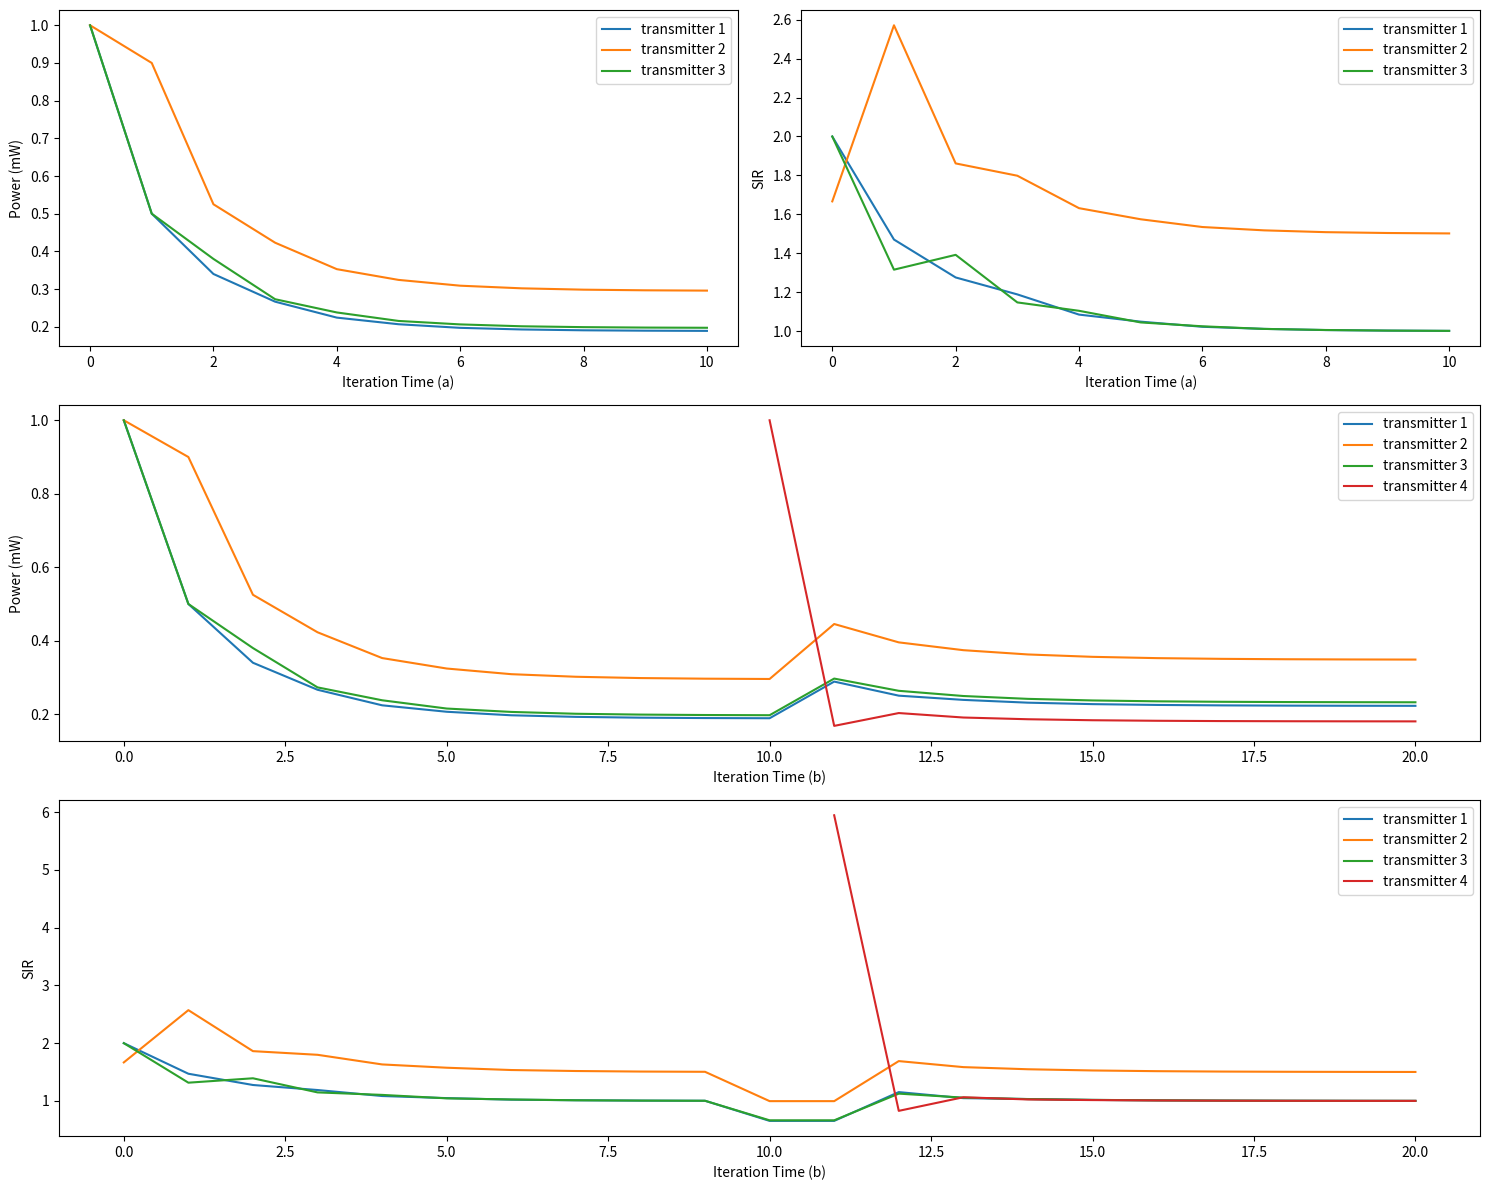

Python code for this plot:
import numpy as np
import matplotlib.pyplot as plt
import matplotlib.gridspec as gridspec

iteration_time = 10
powers = [1, 1, 1]
target_sir = [1, 1.5, 1]
current_sir = [0, 0, 0]
tmatrix = [
    [1, 0.1, 0.3],
    [0.2, 1, 0.3],
    [0.2, 0.2, 1]
]
_tmatrix = [
    [1, 0.1, 0.3, 0.1],
    [0.2, 1, 0.3, 0.1],
    [0.2, 0.2, 1, 0.1],
    [0.1, 0.1, 0.1, 1]
]
noise = 0.1


def update_sir():
    global current_sir
    for i in range(len(powers)):
        interference = 0
        for j in range(len(powers)):
            if j != i:
                interference += tmatrix[i][j] * powers[j]
        current_sir[i] = tmatrix[i][i] * powers[i] / (interference + noise)


def update_powers(l=3):
    global powers
    next_powers = [0 for i in range(l)]
    for i in range(len(powers)):
        next_powers[i] = powers[i] * target_sir[i] / current_sir[i]
    powers = next_powers


def plot(pr, sr, pr_, sr_):
    gs = gridspec.GridSpec(3, 2)
    fig = plt.figure(tight_layout=True, figsize=(15, 12))
    p1 = fig.add_subplot(gs[0, 0])
    p2 = fig.add_subplot(gs[0, 1])
    p3 = fig.add_subplot(gs[1, :])
    p4 = fig.add_subplot(gs[2, :])

    x1 = np.arange(iteration_time + 1)
    p1.plot(x1, [p[0] for p in pr], label="transmitter 1")
    p1.plot(x1, [p[1] for p in pr], label="transmitter 2")
    p1.plot(x1, [p[2] for p in pr], label="transmitter 3")
    p1.legend()
    p1.set_xlabel("Iteration Time (a)")
    p1.set_ylabel("Power (mW)")

    p2.plot(x1, [p[0] for p in sr], label="transmitter 1")
    p2.plot(x1, [p[1] for p in sr], label="transmitter 2")
    p2.plot(x1, [p[2] for p in sr], label="transmitter 3")
    p2.legend()
    p2.set_xlabel("Iteration Time (a)")
    p2.set_ylabel("SIR")

    x1_ = np.arange(2 * iteration_time + 1)
    x2_ = np.arange(10, 2 * iteration_time + 1)
    x2_s = np.arange(11, 2 * iteration_time + 1)
    p3.plot(x1_, [p[0] for p in pr_], label="transmitter 1")
    p3.plot(x1_, [p[1] for p in pr_], label="transmitter 2")
    p3.plot(x1_, [p[2] for p in pr_], label="transmitter 3")
    p3.plot(x2_, [p[3] for p in pr_[iteration_time:]], label="transmitter 4")
    p3.legend()
    p3.set_xlabel("Iteration Time (b)")
    p3.set_ylabel("Power (mW)")

    p4.plot(x1_, [p[0] for p in sr_], label="transmitter 1")
    p4.plot(x1_, [p[1] for p in sr_], label="transmitter 2")
    p4.plot(x1_, [p[2] for p in sr_], label="transmitter 3")
    p4.plot(x2_s, [p[3] for p in sr_[iteration_time + 1:]], label="transmitter 4")
    p4.legend()
    p4.set_xlabel("Iteration Time (b)")
    p4.set_ylabel("SIR")

    plt.show()


def main():
    global tmatrix

    power_result = [[p for p in powers]]
    sir_result = []
    for i in range(iteration_time):
        update_sir()
        update_powers()
        sir_result.append([s for s in current_sir])
        power_result.append([p for p in powers])
    update_sir()
    sir_result.append([s for s in current_sir])

    tmatrix = _tmatrix
    target_sir.append(1)
    _power_result = [p for p in power_result]
    _sir_result = [s for s in sir_result[:-1]]
    _power_result[-1].append(1)
    powers.append(1)
    current_sir.append(1)
    update_sir()
    _sir_result.append([s for s in current_sir])
    for i in range(iteration_time):
        update_sir()
        update_powers(l=4)
        _sir_result.append([s for s in current_sir])
        _power_result.append([p for p in powers])
    plot(power_result, sir_result, _power_result, _sir_result)


if __name__ == '__main__':
    main()
